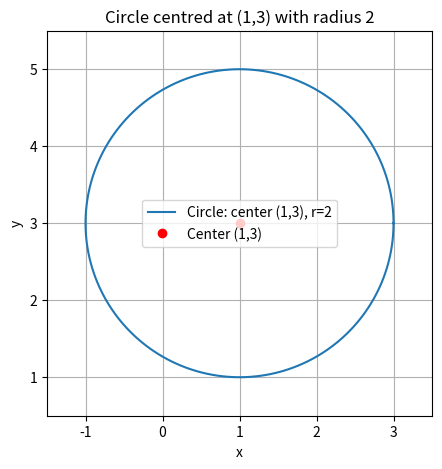

This figure's Python source:
import numpy as np
import matplotlib.pyplot as plt

t = np.linspace(0, 2*np.pi, 400)
x = 1 + 2*np.cos(t)
y = 3 + 2*np.sin(t)

plt.figure(figsize=(5,5))
plt.plot(x, y, label='Circle: center (1,3), r=2')
plt.plot(1, 3, 'ro', label='Center (1,3)')
plt.gca().set_aspect('equal', adjustable='box')
plt.xlim(-1.5, 3.5)
plt.ylim(0.5, 5.5)
plt.grid(True)
plt.xlabel('x')
plt.ylabel('y')
plt.title('Circle centred at (1,3) with radius 2')
plt.legend()
plt.show()